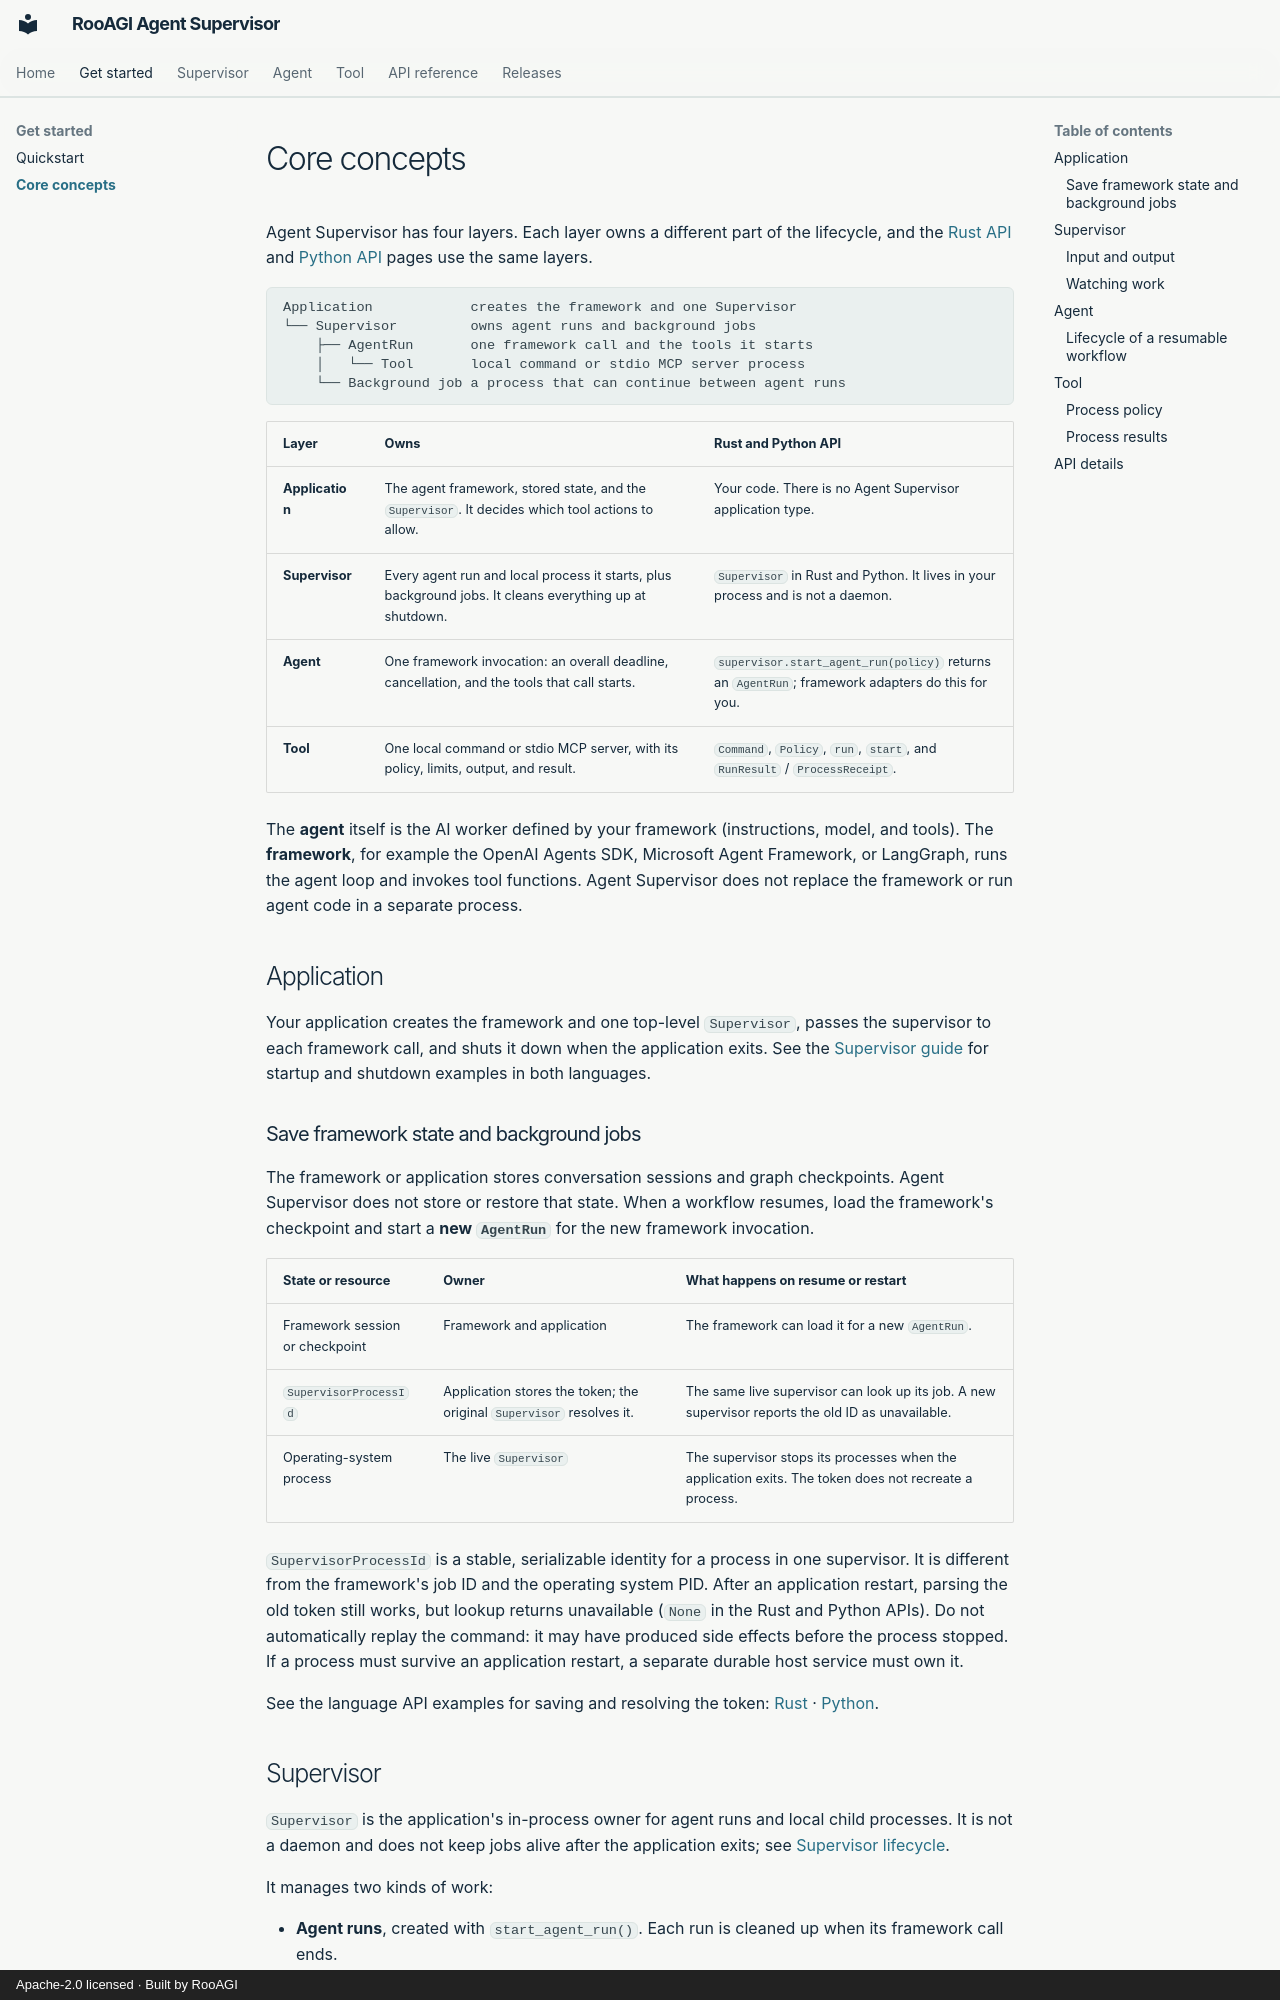

repository: RooAGI/agent-supervisor · page: api-reference/index.html · generator: mkdocs · copyright: Apache-2.0 licensed · Built by RooAGI

# Core concepts

Agent Supervisor has four layers. Each layer owns a different part of the
lifecycle, and the [Rust API](rust-api.md) and [Python API](python-api.md) pages
use the same layers.

```text
Application            creates the framework and one Supervisor
└── Supervisor         owns agent runs and background jobs
    ├── AgentRun       one framework call and the tools it starts
    │   └── Tool       local command or stdio MCP server process
    └── Background job a process that can continue between agent runs
```

| Layer | Owns | Rust and Python API |
| --- | --- | --- |
| **Application** | The agent framework, stored state, and the `Supervisor`. It decides which tool actions to allow. | Your code. There is no Agent Supervisor application type. |
| **Supervisor** | Every agent run and local process it starts, plus background jobs. It cleans everything up at shutdown. | `Supervisor` in Rust and Python. It lives in your process and is not a daemon. |
| **Agent** | One framework invocation: an overall deadline, cancellation, and the tools that call starts. | `supervisor.start_agent_run(policy)` returns an `AgentRun`; framework adapters do this for you. |
| **Tool** | One local command or stdio MCP server, with its policy, limits, output, and result. | `Command`, `Policy`, `run`, `start`, and `RunResult` / `ProcessReceipt`. |

The **agent** itself is the AI worker defined by your framework (instructions,
model, and tools). The **framework**, for example the OpenAI Agents SDK,
Microsoft Agent Framework, or LangGraph, runs the agent loop and invokes tool
functions. Agent Supervisor does not replace the framework or run agent code in
a separate process.

## Application

Your application creates the framework and one top-level `Supervisor`, passes
the supervisor to each framework call, and shuts it down when the application
exits. See the [Supervisor guide](supervisor-lifecycle.md#application-setup)
for startup and shutdown examples in both languages.

### Save framework state and background jobs

The framework or application stores conversation sessions and graph
checkpoints. Agent Supervisor does not store or restore that state. When a
workflow resumes, load the framework's checkpoint and start a **new
`AgentRun`** for the new framework invocation.

| State or resource | Owner | What happens on resume or restart |
| --- | --- | --- |
| Framework session or checkpoint | Framework and application | The framework can load it for a new `AgentRun`. |
| `SupervisorProcessId` | Application stores the token; the original `Supervisor` resolves it. | The same live supervisor can look up its job. A new supervisor reports the old ID as unavailable. |
| Operating-system process | The live `Supervisor` | The supervisor stops its processes when the application exits. The token does not recreate a process. |

`SupervisorProcessId` is a stable, serializable identity for a process in one
supervisor. It is different from the framework's job ID and the operating
system PID. After an application restart, parsing the old token still works,
but lookup returns unavailable (`None` in the Rust and Python APIs). Do not
automatically replay the command: it may have produced side effects before
the process stopped. If a process must survive an application restart, a
separate durable host service must own it.

See the language API examples for saving and resolving the token:
[Rust](rust-api.md#save-and-resume-background-jobs) ·
[Python](python-api.md#save-and-resume-background-jobs).
